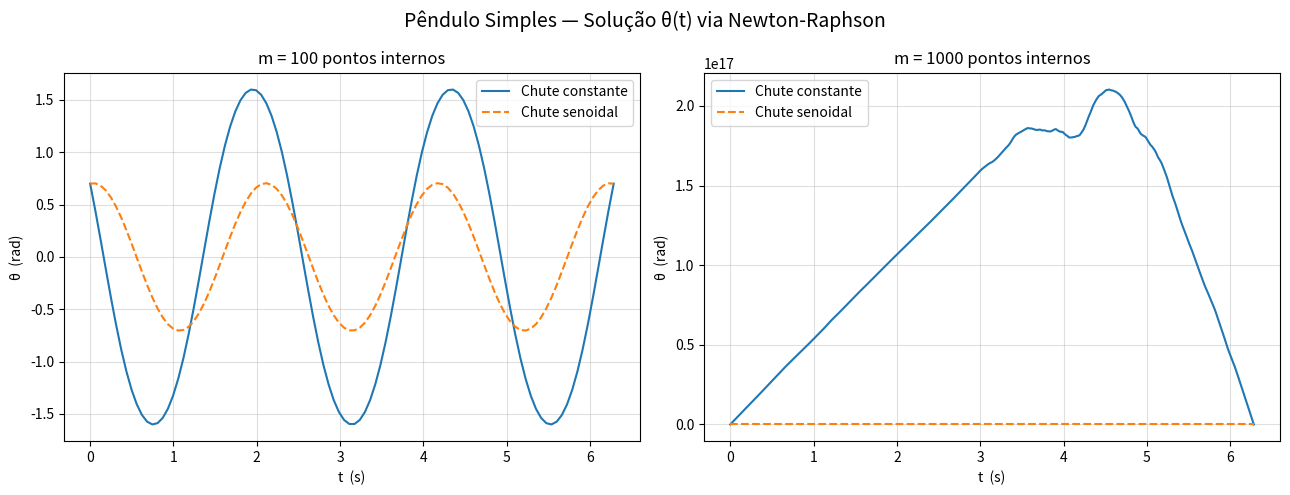
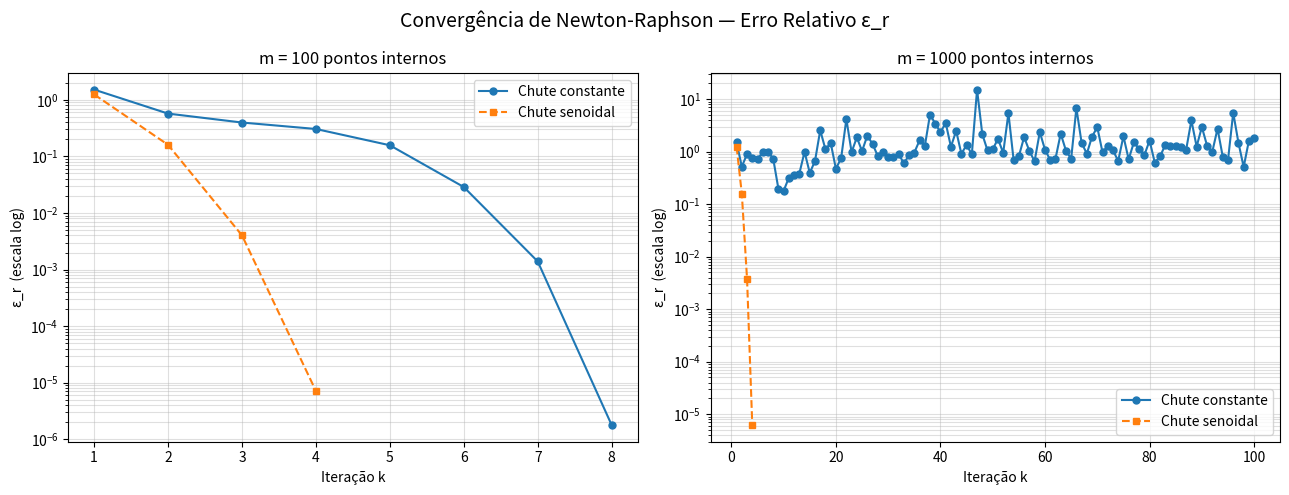
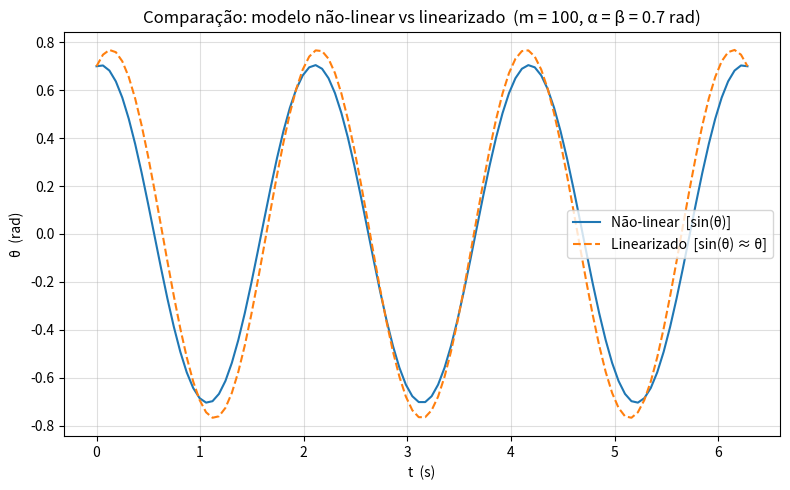
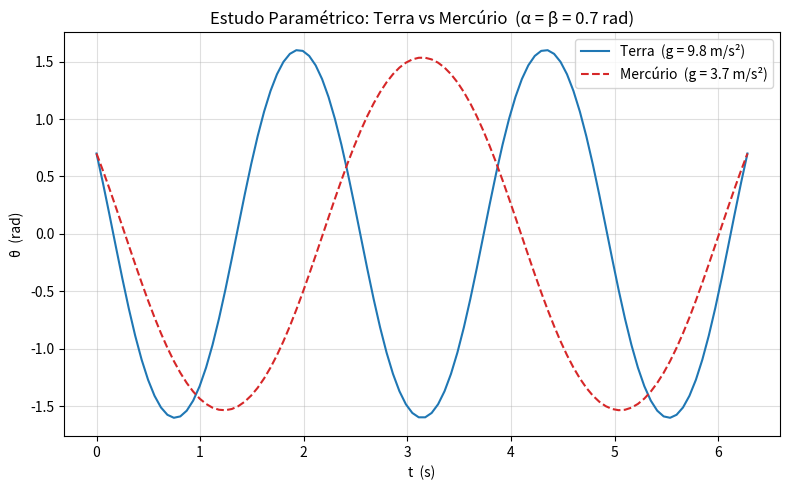
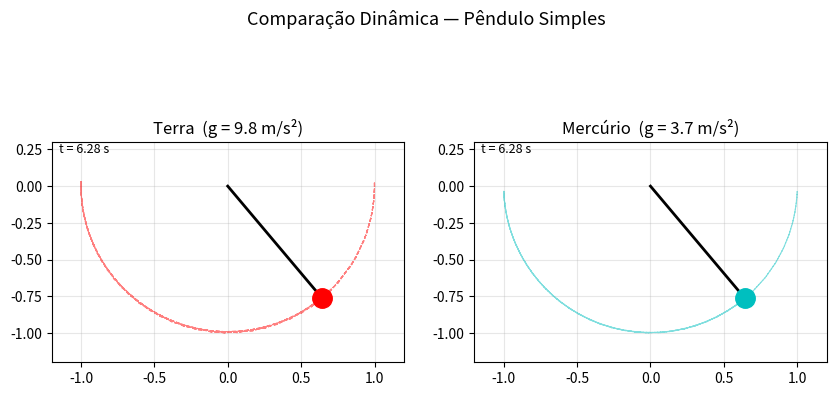

Write Python code to recreate these figures, in order.
"""
Projeto Computacional #3 — Pêndulo Simples (SME0104 - ICMC/USP)
================================================================
Resolução do Problema de Valor de Contorno (PVC) não-linear via
Método de Diferenças Finitas Centradas + Newton-Raphson.
"""

import numpy as np
import matplotlib.pyplot as plt
import matplotlib.animation as animation

# ─────────────────────────────────────────────
# 1. PARÂMETROS FÍSICOS E COMPUTACIONAIS
# ─────────────────────────────────────────────
T       = 2 * np.pi   # Período de análise [s]
L       = 1.0         # Comprimento do pêndulo [m]
g_terra = 9.8         # Aceleração gravitacional — Terra [m/s²]
g_mer   = 3.7         # Aceleração gravitacional — Mercúrio [m/s²]
alpha   = 0.7         # Condição de contorno: θ(0) [rad]
beta    = 0.7         # Condição de contorno: θ(T) [rad]
TOL     = 1e-10       # Tolerância de convergência
MAXITER = 100         # Número máximo de iterações de Newton


# ─────────────────────────────────────────────
# 2. RESÍDUO  G(θ)  — sistema não linear
# ─────────────────────────────────────────────
def montar_residuo(theta, h, L, g, alpha, beta):
    """
    Calcula o vetor resíduo G(θ) ∈ R^m conforme a discretização
    de diferenças finitas centradas da equação do pêndulo.

    Para i = 1, …, m  (índice base-0: i = 0, …, m-1):
        G_i = θ_{i-1} - 2·θ_i + θ_{i+1} + h²·(g/L)·sin(θ_i)

    Condições de contorno:
        θ_{-1}  ≡ α   (nó i = 0)
        θ_{m}   ≡ β   (nó i = m-1)
    """
    m  = len(theta)
    h2 = h * h
    G  = np.empty(m)

    for i in range(m):
        theta_esq = alpha       if i == 0   else theta[i - 1]
        theta_dir = beta        if i == m-1 else theta[i + 1]
        G[i] = theta_esq - 2.0 * theta[i] + theta_dir \
               + h2 * (g / L) * np.sin(theta[i])
    return G


# ─────────────────────────────────────────────
# 3. JACOBIANA  J(θ)  — matriz tridiagonal
# ─────────────────────────────────────────────
def montar_jacobiana(theta, h, L, g):
    """
    Monta a Jacobiana analítica J(θ) ∈ R^{m×m}.

    Estrutura tridiagonal:
        Diagonal principal : J_{i,i}   = -2 + h²·(g/L)·cos(θ_i)
        Subdiagonal        : J_{i,i-1} = 1
        Superdiagonal      : J_{i,i+1} = 1

    Nota: por ser tridiagonal, seria possível aplicar o Algoritmo de
    Thomas (eliminação de Gauss especializada para sistemas tridiagonais,
    complexidade O(m)) para resolver J·s = -G de forma eficiente.
    Nesta implementação utilizamos np.linalg.solve (O(m³)) para manter
    clareza pedagógica e fidelidade ao algoritmo do livro-texto.
    """
    m  = len(theta)
    h2 = h * h
    J  = np.zeros((m, m))

    for i in range(m):
        J[i, i] = -2.0 + h2 * (g / L) * np.cos(theta[i])
        if i > 0:
            J[i, i - 1] = 1.0
        if i < m - 1:
            J[i, i + 1] = 1.0
    return J


# ─────────────────────────────────────────────
# 4. MÉTODO DE NEWTON-RAPHSON
#    (Ruggiero & Lopes, Algoritmo — Seção 4.2)
# ─────────────────────────────────────────────
def newton_raphson(theta0, h, L, g, alpha, beta, tol=TOL, maxiter=MAXITER):
    """
    Resolve G(θ) = 0 pelo Método de Newton (Ruggiero & Lopes, Cap. 4).

    Algoritmo:
        Passo 1 : Calcule G(θ^(k)) e J(θ^(k))
        Passo 2 : Se ||G(θ^(k))||_∞ < ε₁ → pare  (critério no resíduo)
        Passo 3 : Resolva J(θ^(k)) · s^(k) = -G(θ^(k))
        Passo 4 : θ^(k+1) = θ^(k) + s^(k)
        Passo 5 : Se ||s^(k)||_∞ / ||θ^(k+1)||_∞ < ε₂ → pare
        Passo 6 : k ← k + 1; volte ao Passo 1

    Retorna
    -------
    theta_k : solução convergida
    erros   : histórico do erro relativo ε_r por iteração
    n_iter  : número de iterações realizadas
    """
    theta_k = theta0.copy()
    erros   = []

    for k in range(maxiter):
        # ── Passo 1: avalia G e J ────────────────────────────────────────
        G = montar_residuo(theta_k, h, L, g, alpha, beta)
        J = montar_jacobiana(theta_k, h, L, g)

        # ── Passo 2: critério no resíduo ─────────────────────────────────
        if np.linalg.norm(G, ord=np.inf) < tol:
            print(f"  Convergiu (resíduo) em {k} iterações")
            return theta_k, erros, k

        # ── Passo 3: resolve o sistema linear J · s = -G ─────────────────
        s = np.linalg.solve(J, -G)

        # ── Passo 4: atualiza a iterada ───────────────────────────────────
        theta_k = theta_k + s

        # ── Passo 5: critério no passo (erro relativo) ────────────────────
        eps_r = np.linalg.norm(s, ord=np.inf) \
                / (np.linalg.norm(theta_k, ord=np.inf) + 1e-300)
        erros.append(eps_r)

        if eps_r < tol:
            print(f"  Convergiu em {k + 1} iterações  (ε_r = {eps_r:.2e})")
            return theta_k, erros, k + 1

        # ── Passo 6: próxima iteração ─────────────────────────────────────

    print(f"  AVISO: não convergiu em {maxiter} iterações"
          f"  (ε_r = {erros[-1]:.2e})")
    return theta_k, erros, maxiter


# ─────────────────────────────────────────────
# 5. SOLVER COMPLETO DO PVC
# ─────────────────────────────────────────────
def resolver_pvc(m, L, g, alpha, beta, chute="constante", label=""):
    """
    Resolve o PVC do pêndulo com m pontos internos.

    Parâmetros
    ----------
    m      : número de pontos internos da malha
    chute  : 'constante' → θ^(0) = (0.7, …, 0.7)
             'senoidal'  → (θ^(0))_i = 0.7 − sin(t_i / 2)

    Retorna (t_completo, theta_completo, erros)
    """
    h     = T / (m + 1)
    t_int = np.array([(i + 1) * h for i in range(m)])   # nós internos

    if chute == "constante":
        theta0 = np.full(m, 0.7)
    elif chute == "senoidal":
        theta0 = 0.7 - np.sin(t_int / 2)
    else:
        raise ValueError("chute deve ser 'constante' ou 'senoidal'")

    print(f"\n[{label}]  m = {m},  chute = {chute}")
    theta_sol, erros, n_iter = newton_raphson(theta0, h, L, g, alpha, beta)

    t_full     = np.concatenate([[0.0],  t_int,     [T]])
    theta_full = np.concatenate([[alpha], theta_sol, [beta]])
    return t_full, theta_full, erros


# ─────────────────────────────────────────────
# 6. MODELO LINEARIZADO  sin(θ) ≈ θ
# ─────────────────────────────────────────────
def resolver_pvc_linear(m, L, g, alpha, beta):
    """
    Resolve a versão linearizada (sin θ ≈ θ).
    A Jacobiana é constante → basta uma iteração de Newton.
    """
    h     = T / (m + 1)
    t_int = np.array([(i + 1) * h for i in range(m)])
    h2    = h * h

    # Monta sistema tridiagonal linear:  A·θ = b
    A = np.zeros((m, m))
    b = np.zeros(m)
    for i in range(m):
        A[i, i] = -2.0 + h2 * (g / L)
        if i > 0:
            A[i, i - 1] = 1.0
        if i < m - 1:
            A[i, i + 1] = 1.0
        # termos das condições de contorno no vetor b
        if i == 0:
            b[i] = -alpha
        if i == m - 1:
            b[i] -= beta

    theta_lin = np.linalg.solve(A, b)

    t_full     = np.concatenate([[0.0],  t_int,     [T]])
    theta_full = np.concatenate([[alpha], theta_lin, [beta]])
    return t_full, theta_full


# ─────────────────────────────────────────────
# 7. ESTUDO DE SENSIBILIDADE (fractais)
# ─────────────────────────────────────────────
def mapa_sensibilidade(m=80, n_alpha=60, n_beta=60):
    """
    Varre um grid de condições iniciais (alpha, beta) e registra
    o número de iterações de Newton necessário para convergir.
    Regiões de alta variação revelam estrutura fractal na bacia
    de atração do método.
    """
    alphas = np.linspace(0.1, 2.5, n_alpha)
    betas  = np.linspace(0.1, 2.5, n_beta)
    itermap = np.zeros((n_beta, n_alpha))

    for j, a in enumerate(alphas):
        for i, b_ in enumerate(betas):
            h      = T / (m + 1)
            theta0 = np.full(m, (a + b_) / 2)
            try:
                _, _, n = newton_raphson(theta0, h, L, g_terra, a, b_,
                                         tol=1e-8, maxiter=50)
                itermap[i, j] = n
            except np.linalg.LinAlgError:
                itermap[i, j] = 50  # singular → divergiu

    return alphas, betas, itermap


# ═══════════════════════════════════════════════════════════════════
# 8. EXECUÇÃO PRINCIPAL
# ═══════════════════════════════════════════════════════════════════
if __name__ == "__main__":

    # ── 8.1  Solução para m = 100 e m = 1000, dois chutes ─────────
    resultados = {}
    for m in [100, 1000]:
        for chute in ["constante", "senoidal"]:
            t, theta, erros = resolver_pvc(m, L, g_terra, alpha, beta,
                                           chute=chute,
                                           label=f"m={m}, {chute}")
            resultados[(m, chute)] = (t, theta, erros)

    # ── 8.2  Gráfico das soluções ──────────────────────────────────
    fig, axes = plt.subplots(1, 2, figsize=(13, 5))
    fig.suptitle("Pêndulo Simples — Solução θ(t) via Newton-Raphson", fontsize=14)

    for idx, m in enumerate([100, 1000]):
        ax = axes[idx]
        for chute, ls in [("constante", "-"), ("senoidal", "--")]:
            t, theta, _ = resultados[(m, chute)]
            ax.plot(t, theta, ls, label=f"Chute {chute}")
        ax.set_title(f"m = {m} pontos internos")
        ax.set_xlabel("t  (s)")
        ax.set_ylabel("θ  (rad)")
        ax.legend()
        ax.grid(True, alpha=0.4)

    plt.tight_layout()
    plt.savefig("solucoes_theta.png", dpi=150)
    plt.close()
    print("Salvo: solucoes_theta.png")

    # ── 8.3  Convergência (erro relativo em escala log) ────────────
    fig, axes = plt.subplots(1, 2, figsize=(13, 5))
    fig.suptitle("Convergência de Newton-Raphson — Erro Relativo ε_r", fontsize=14)

    for idx, m in enumerate([100, 1000]):
        ax = axes[idx]
        for chute, ls, cor in [("constante", "o-", "tab:blue"),
                                ("senoidal",  "s--", "tab:orange")]:
            _, _, erros = resultados[(m, chute)]
            ax.semilogy(range(1, len(erros) + 1), erros,
                        ls, color=cor, label=f"Chute {chute}", markersize=5)
        ax.set_title(f"m = {m} pontos internos")
        ax.set_xlabel("Iteração k")
        ax.set_ylabel("ε_r  (escala log)")
        ax.legend()
        ax.grid(True, which="both", alpha=0.4)

    plt.tight_layout()
    plt.savefig("convergencia.png", dpi=150)
    plt.close()
    print("Salvo: convergencia.png")

    # ── 8.4  Não-linear vs Linearizado ────────────────────────────
    m = 100
    t_nl, theta_nl, _ = resolver_pvc(m, L, g_terra, alpha, beta,
                                     chute="senoidal", label="Não-linear")
    t_lin, theta_lin = resolver_pvc_linear(m, L, g_terra, alpha, beta)

    plt.figure(figsize=(8, 5))
    plt.plot(t_nl,  theta_nl,  label="Não-linear  [sin(θ)]")
    plt.plot(t_lin, theta_lin, "--", label="Linearizado  [sin(θ) ≈ θ]")
    plt.title("Comparação: modelo não-linear vs linearizado  (m = 100, α = β = 0.7 rad)")
    plt.xlabel("t  (s)")
    plt.ylabel("θ  (rad)")
    plt.legend()
    plt.grid(True, alpha=0.4)
    plt.tight_layout()
    plt.savefig("linear_vs_naolinear.png", dpi=150)
    plt.close()
    print("Salvo: linear_vs_naolinear.png")

    # ── 8.5  Estudo paramétrico: Terra vs Mercúrio ─────────────────
    m = 100
    plt.figure(figsize=(8, 5))
    for grav, nome, ls, cor in [
        (g_terra, f"Terra  (g = {g_terra} m/s²)", "-",  "tab:blue"),
        (g_mer,   f"Mercúrio  (g = {g_mer} m/s²)", "--", "tab:red"),
    ]:
        t_p, th_p, _ = resolver_pvc(m, L, grav, alpha, beta,
                                    chute="constante", label=nome)
        plt.plot(t_p, th_p, ls, color=cor, label=nome)

    plt.title("Estudo Paramétrico: Terra vs Mercúrio  (α = β = 0.7 rad)")
    plt.xlabel("t  (s)")
    plt.ylabel("θ  (rad)")
    plt.legend()
    plt.grid(True, alpha=0.4)
    plt.tight_layout()
    plt.savefig("terra_vs_mercurio.png", dpi=150)
    plt.close()
    print("Salvo: terra_vs_mercurio.png")

    '''
    # ── 8.6  Mapa de sensibilidade / estrutura fractal ─────────────
    print("\nGerando mapa de sensibilidade (fractais)... aguarde.")
    alphas, betas, itermap = mapa_sensibilidade(m=60, n_alpha=80, n_beta=80)

    plt.figure(figsize=(7, 6))
    plt.imshow(itermap, origin="lower", aspect="auto",
               extent=[alphas[0], alphas[-1], betas[0], betas[-1]],
               cmap="inferno")
    cb = plt.colorbar()
    cb.set_label("Iterações de Newton")
    plt.title("Mapa de Sensibilidade: iterações × (α, β)\n"
              "Estrutura fractal na bacia de atração")
    plt.xlabel("α  (rad)")
    plt.ylabel("β  (rad)")
    plt.tight_layout()
    plt.savefig("sensibilidade_fractal.png", dpi=150)
    plt.close()
    print("Salvo: sensibilidade_fractal.png")
    '''

    # ── 8.7  Animação comparativa: Terra vs Mercúrio ───────────────
    t_anim   = resultados[(100, "constante")][0]
    th_terra = resultados[(100, "constante")][1]
    _, th_mer, _ = resolver_pvc(100, L, g_mer, alpha, beta,
                                chute="constante", label="Mercúrio anim.")

    fig_an, (ax_t, ax_m) = plt.subplots(1, 2, figsize=(10, 5))
    fig_an.suptitle("Comparação Dinâmica — Pêndulo Simples", fontsize=13)

    for ax, titulo in [(ax_t, f"Terra  (g = {g_terra} m/s²)"),
                        (ax_m, f"Mercúrio  (g = {g_mer} m/s²)")]:
        ax.set_xlim(-1.2, 1.2)
        ax.set_ylim(-1.2, 0.3)
        ax.set_aspect("equal")
        ax.set_title(titulo)
        ax.grid(True, alpha=0.3)

    haste_t, = ax_t.plot([], [], "k-",  lw=2)
    bola_t,  = ax_t.plot([], [], "ro",  ms=14)
    traj_t,  = ax_t.plot([], [], "r--", lw=0.8, alpha=0.5)
    txt_t    = ax_t.text(0.02, 0.95, "", transform=ax_t.transAxes, fontsize=9)

    haste_m, = ax_m.plot([], [], "k-",  lw=2)
    bola_m,  = ax_m.plot([], [], "co",  ms=14)
    traj_m,  = ax_m.plot([], [], "c--", lw=0.8, alpha=0.5)
    txt_m    = ax_m.text(0.02, 0.95, "", transform=ax_m.transAxes, fontsize=9)

    xs_t, ys_t, xs_m, ys_m = [], [], [], []

    def init():
        for obj in [haste_t, bola_t, traj_t, haste_m, bola_m, traj_m]:
            obj.set_data([], [])
        xs_t.clear(); ys_t.clear(); xs_m.clear(); ys_m.clear()
        return haste_t, bola_t, traj_t, txt_t, haste_m, bola_m, traj_m, txt_m

    def update(frame):
        th = th_terra[frame]
        xt, yt = L * np.sin(th), -L * np.cos(th)
        haste_t.set_data([0, xt], [0, yt])
        bola_t.set_data([xt], [yt])
        xs_t.append(xt); ys_t.append(yt)
        traj_t.set_data(xs_t, ys_t)
        txt_t.set_text(f"t = {t_anim[frame]:.2f} s")

        th = th_mer[frame]
        xm, ym = L * np.sin(th), -L * np.cos(th)
        haste_m.set_data([0, xm], [0, ym])
        bola_m.set_data([xm], [ym])
        xs_m.append(xm); ys_m.append(ym)
        traj_m.set_data(xs_m, ys_m)
        txt_m.set_text(f"t = {t_anim[frame]:.2f} s")

        return haste_t, bola_t, traj_t, txt_t, haste_m, bola_m, traj_m, txt_m

    ani = animation.FuncAnimation(fig_an, update, frames=len(t_anim),
                                  init_func=init, interval=80, blit=True)
    ani.save("pendulo_animacao_comparativa.gif", writer="pillow", fps=15)
    plt.close()
    print("Salvo: pendulo_animacao_comparativa.gif")

    print("\n✓ Execução concluída. Arquivos gerados:")
    for f in ["pendulo_simples.py", "solucoes_theta.png", "convergencia.png",
              "linear_vs_naolinear.png", "terra_vs_mercurio.png",
              "sensibilidade_fractal.png", "pendulo_animacao_comparativa.gif"]:
        print(f"  • {f}")
